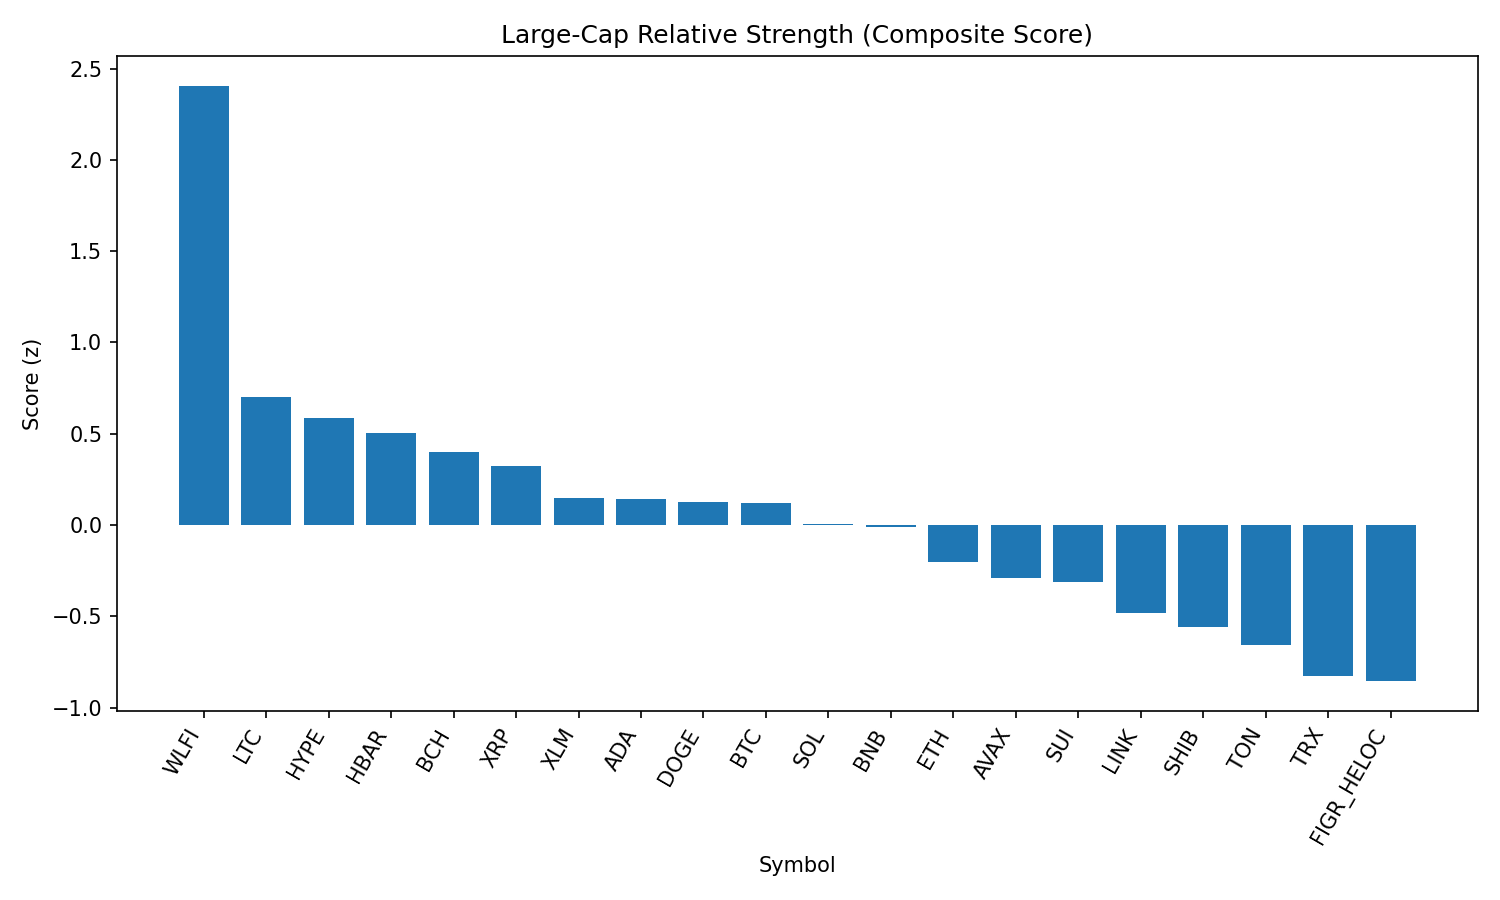

The table this chart was drawn from, first rows:
rank, name, symbol, price, pct_1h, pct_24h, pct_7d, pct_1h_vs_btc, pct_24h_vs_btc, pct_7d_vs_btc, market_cap_rank, market_cap, volume_usd, score
1, World Liberty Financial, WLFI, 0.2398, 0.5406, 29.43, 0.0, 0.2311, 29.37, -1.997, 33, 6522577356, 1329117035, 2.406
2, Litecoin, LTC, 114, 0.4907, 2.094, 2.888, 0.1812, 2.032, 0.8908, 28, 8692644829, 270822240, 0.7002
3, Hyperliquid, HYPE, 46.87, 0.4624, 0.01882, 4.618, 0.1529, -0.04351, 2.622, 17, 12668519802, 175659993, 0.5872
4, Hedera, HBAR, 0.2204, 0.5254, 1.503, -1.84, 0.216, 1.441, -3.837, 25, 9342303205, 94335052, 0.5042
5, Bitcoin Cash, BCH, 601.6, 0.3322, -1.668, 9.376, 0.02273, -1.731, 7.379, 20, 11983849321, 400743880, 0.3993
6, XRP, XRP, 2.83, 0.4418, 0.4232, -0.1197, 0.1323, 0.3608, -2.117, 4, 168873953815, 1693237982, 0.3211
7, Stellar, XLM, 0.3582, 0.3875, 0.235, -0.4147, 0.07796, 0.1727, -2.412, 22, 11362670846, 90751409, 0.1483
8, Cardano, ADA, 0.8284, 0.3672, 0.4113, 0.2405, 0.05768, 0.349, -1.756, 11, 30237834135, 530468760, 0.1442
9, Dogecoin, DOGE, 0.2176, 0.351, 0.7878, 0.1582, 0.04147, 0.7255, -1.839, 9, 32816829282, 1004991558, 0.1248
10, Bitcoin, BTC, 110885, 0.3095, 0.06233, 1.997, 0.0, 0.0, 0.0, 1, 2208448516438, 20162911872, 0.1211
11, Solana, SOL, 203.1, 0.3226, 0.008107, 0.04408, 0.01306, -0.05422, -1.953, 6, 110078980456, 2886967452, 0.006986
12, BNB, BNB, 867.8, 0.2728, 1.02, 1.086, -0.03668, 0.9579, -0.9112, 5, 120789505197, 908793559, -0.01096
13, Ethereum, ETH, 4301, 0.2935, -0.2379, -3.009, -0.016, -0.3002, -5.006, 2, 519177564300, 14497884011, -0.2023
14, Avalanche, AVAX, 24.61, 0.1119, 1.491, 3.051, -0.1976, 1.429, 1.054, 23, 10389422478, 261328473, -0.2903
15, Sui, SUI, 3.38, 0.1617, 0.1034, 1.896, -0.1478, 0.04111, -0.1014, 19, 12060972228, 405204803, -0.311
16, Chainlink, LINK, 22.36, 0.2345, 0.7255, -5.662, -0.07501, 0.6632, -7.659, 13, 15163232827, 479077612, -0.4801
17, Shiba Inu, SHIB, 1.239e-05, 0.0888, 0.7196, 0.003126, -0.2207, 0.6572, -1.994, 31, 7298102487, 104444747, -0.557
18, Toncoin, TON, 3.09, 0.08232, 0.37, -1.208, -0.2272, 0.3077, -3.205, 30, 7930855339, 99922676, -0.6585
19, TRON, TRX, 0.3285, 0.09609, -0.9228, -3.755, -0.2134, -0.9851, -5.752, 10, 31094252598, 1989996653, -0.8285
20, Figure Heloc, FIGR_HELOC, 1.0, 0.0, -0.4223, 0.0, -0.3095, -0.4846, -1.997, 18, 12245407396, 18860, -0.8549
21, Cronos, CRO, 0.2635, 0.1109, -3.613, -10.68, -0.1986, -3.676, -12.68, 26, 8858821223, 59040938, -1.331
